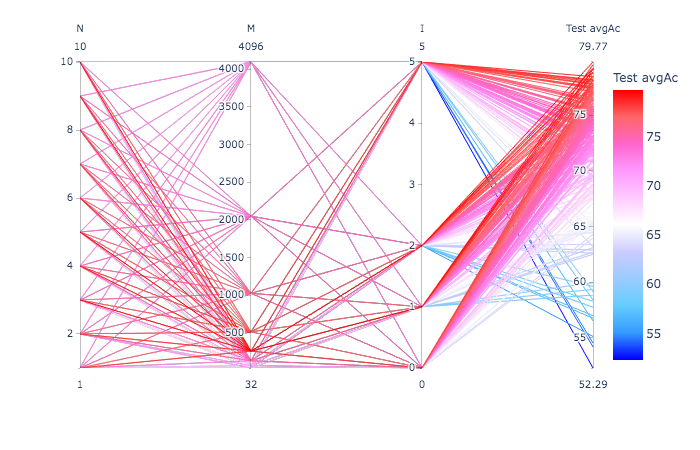

The data file committed next to this chart (first rows):
N, M, a, I, Train Ac, Train avgAc, Test Ac, Test avgAc
1, 32, 0.3, 0, 68.3, 71.96, 68.38, 69.52
1, 32, 0.3, 1, 68.3, 71.96, 68.38, 69.52
1, 32, 0.3, 2, 68.3, 71.96, 68.38, 69.52
1, 32, 0.3, 5, 68.3, 71.96, 68.38, 69.52
1, 64, 0.3, 0, 75.5, 77.21, 70.83, 69.61
1, 64, 0.3, 1, 75.5, 77.21, 70.83, 69.61
1, 64, 0.3, 2, 75.5, 77.21, 70.83, 69.61
1, 64, 0.3, 5, 75.5, 77.21, 70.83, 69.61
1, 128, 0.3, 0, 79.01, 81.62, 73.77, 72.9
1, 128, 0.3, 1, 79.01, 81.62, 73.77, 72.9
1, 128, 0.3, 2, 79.01, 81.62, 73.77, 72.9
1, 128, 0.3, 5, 79.01, 81.62, 73.77, 72.9
1, 256, 0.3, 0, 83.33, 86.68, 78.43, 78.11
1, 256, 0.3, 1, 83.33, 86.68, 78.43, 78.11
1, 256, 0.3, 2, 83.33, 86.68, 78.43, 78.11
1, 256, 0.3, 5, 83.33, 86.68, 78.43, 78.11
1, 512, 0.3, 0, 86.22, 89.37, 79.9, 76.55
1, 512, 0.3, 1, 86.22, 89.37, 79.9, 76.55
1, 512, 0.3, 2, 86.22, 89.37, 79.9, 76.55
1, 512, 0.3, 5, 86.22, 89.37, 79.9, 76.55
1, 1024, 0.3, 0, 89.97, 92.85, 80.15, 75.32
1, 1024, 0.3, 1, 89.97, 92.85, 80.15, 75.32
1, 1024, 0.3, 2, 89.97, 92.85, 80.15, 75.32
1, 1024, 0.3, 5, 89.97, 92.85, 80.15, 75.32
1, 2048, 0.3, 0, 93.36, 95.68, 81.62, 73.94
1, 2048, 0.3, 1, 93.36, 95.68, 81.62, 73.94
1, 2048, 0.3, 2, 93.36, 95.68, 81.62, 73.94
1, 2048, 0.3, 5, 93.36, 95.68, 81.62, 73.94
1, 4096, 0.3, 0, 95.99, 97.6, 81.13, 72.64
1, 4096, 0.3, 1, 95.99, 97.6, 81.13, 72.64
1, 4096, 0.3, 2, 95.99, 97.6, 81.13, 72.64
1, 4096, 0.3, 5, 95.99, 97.6, 81.13, 72.64
2, 32, 0.3, 0, 67.92, 68.93, 68.14, 68.83
2, 32, 0.3, 1, 68.92, 69.66, 68.38, 68.02
2, 32, 0.3, 2, 69.11, 72.01, 69.12, 71.78
2, 32, 0.3, 5, 69.99, 73.35, 68.38, 69.4
2, 64, 0.3, 0, 75.88, 77.73, 72.79, 71
2, 64, 0.3, 1, 76.19, 78.6, 71.57, 69.88
2, 64, 0.3, 2, 75.69, 78.46, 71.08, 69.14
2, 64, 0.3, 5, 76.88, 79.57, 71.08, 67.97
2, 128, 0.3, 0, 80.33, 82.76, 75, 74.38
2, 128, 0.3, 1, 81.27, 83.03, 76.96, 75.5
2, 128, 0.3, 2, 81.2, 83, 76.72, 75.47
2, 128, 0.3, 5, 81.58, 83.02, 76.23, 72.37
2, 256, 0.3, 0, 84.52, 87.56, 77.7, 76.11
2, 256, 0.3, 1, 84.77, 87.6, 79.17, 77.17
2, 256, 0.3, 2, 85.21, 88, 79.66, 77.62
2, 256, 0.3, 5, 84.96, 87.43, 80.15, 78.16
2, 512, 0.3, 0, 87.03, 89.69, 79.17, 75.44
2, 512, 0.3, 1, 88.16, 90.23, 80.15, 76.46
2, 512, 0.3, 2, 88.03, 90.33, 79.9, 76.88
2, 512, 0.3, 5, 88.78, 90.55, 80.88, 77.54
2, 1024, 0.3, 0, 91.04, 93.74, 80.39, 74.58
2, 1024, 0.3, 1, 91.79, 94.2, 80.88, 74.81
2, 1024, 0.3, 2, 91.79, 94.21, 81.62, 75.51
2, 1024, 0.3, 5, 91.79, 93.74, 80.88, 74.39
2, 2048, 0.3, 0, 94.74, 96.46, 82.6, 74.45
2, 2048, 0.3, 1, 94.74, 96.43, 81.62, 73.92
2, 2048, 0.3, 2, 94.8, 96.39, 82.11, 74.16
2, 2048, 0.3, 5, 94.92, 96.45, 82.35, 74.47
... 260 more rows
